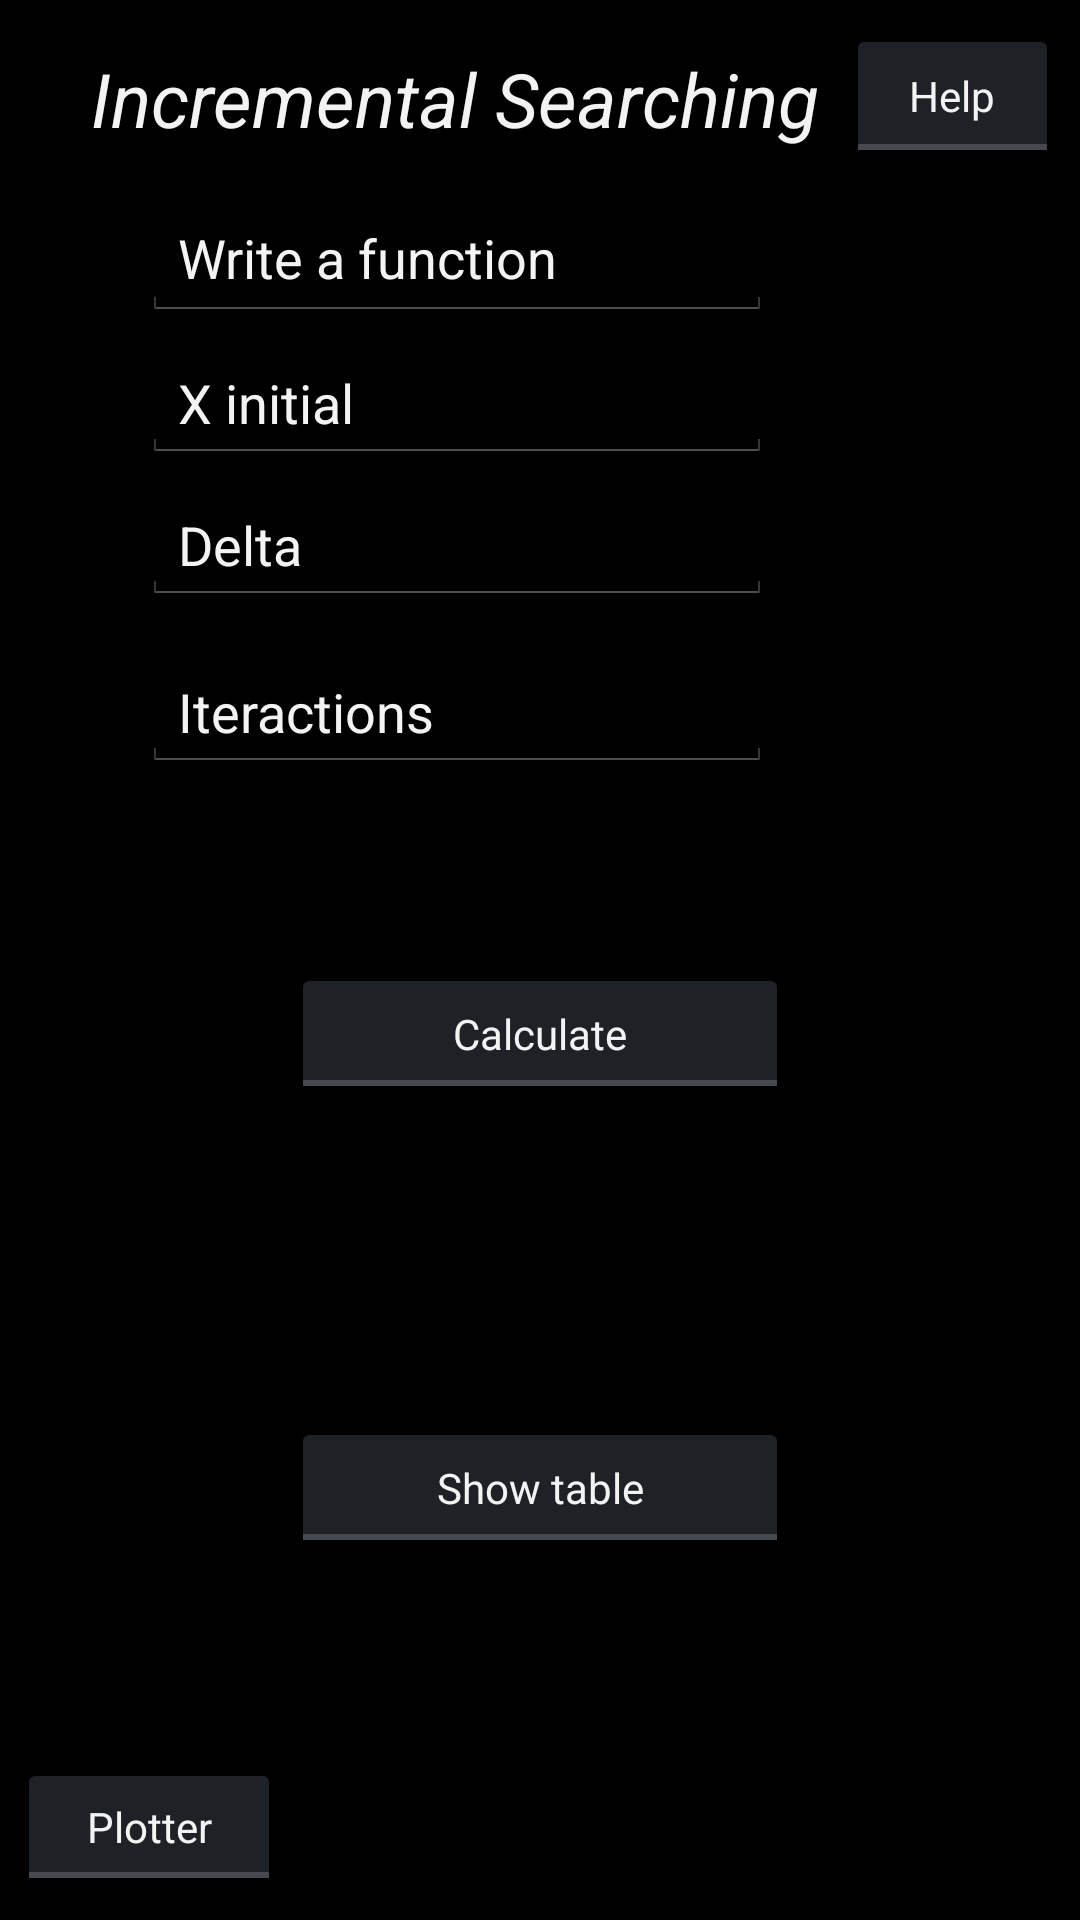

Reconstruct the res/layout file that produces this screen, plus the resources it refers to.
<!-- AndroidManifest.xml: application theme android:Theme.Holo.NoActionBar.Fullscreen -->
<!-- res/layout/activity_busquedas_incrementales.xml -->
<?xml version="1.0" encoding="utf-8"?>
<android.support.constraint.ConstraintLayout xmlns:android="http://schemas.android.com/apk/res/android"
    xmlns:app="http://schemas.android.com/apk/res-auto"
    xmlns:tools="http://schemas.android.com/tools"
    android:layout_width="match_parent"
    android:layout_height="match_parent"
    tools:context="com.androidplot.demos.BusquedasIncrementalesActivity">

    <TextView
        android:id="@+id/textView"
        android:layout_width="248dp"
        android:layout_height="34dp"
        android:layout_marginBottom="8dp"
        android:layout_marginEnd="8dp"
        android:layout_marginStart="8dp"
        android:layout_marginTop="16dp"
        android:text="Incremental Searching"
        android:textAppearance="@style/TextAppearance.AppCompat.Body1"
        android:textSize="25dp"
        android:textStyle="italic"
        app:layout_constraintBottom_toBottomOf="parent"
        app:layout_constraintEnd_toEndOf="parent"
        app:layout_constraintHorizontal_bias="0.233"
        app:layout_constraintStart_toStartOf="parent"
        app:layout_constraintTop_toTopOf="parent"
        app:layout_constraintVertical_bias="0.0" />

    <EditText
        android:id="@+id/funcioninc"
        android:layout_width="wrap_content"
        android:layout_height="41dp"
        android:layout_marginBottom="8dp"
        android:layout_marginEnd="8dp"
        android:layout_marginStart="8dp"
        android:layout_marginTop="16dp"
        android:ems="10"
        android:hint="Write a function"
        android:textColorHint="@color/ap_black"
        android:inputType="textPersonName"
        android:textColor="@color/ap_black"
        app:layout_constraintBottom_toTopOf="@+id/Tolerancia"
        app:layout_constraintEnd_toEndOf="parent"
        app:layout_constraintHorizontal_bias="0.294"
        app:layout_constraintStart_toStartOf="parent"
        app:layout_constraintTop_toBottomOf="@+id/textView" />

    <TextView
        android:id="@+id/Resultado"
        android:layout_width="293dp"
        android:layout_height="46dp"
        android:layout_marginBottom="8dp"
        android:layout_marginEnd="8dp"
        android:layout_marginStart="8dp"
        android:layout_marginTop="8dp"
        android:textColor="@color/ap_black"
        android:textColorHint="@color/ap_black"
        app:layout_constraintBottom_toBottomOf="parent"
        app:layout_constraintEnd_toEndOf="parent"
        app:layout_constraintHorizontal_bias="0.501"
        app:layout_constraintStart_toStartOf="parent"
        app:layout_constraintTop_toBottomOf="@+id/Calculo"
        app:layout_constraintVertical_bias="0.085" />

    <Button
        android:id="@+id/Calculo"
        style="@android:style/Widget.DeviceDefault.Button.Toggle"
        android:layout_width="166dp"
        android:layout_height="47dp"
        android:layout_marginBottom="8dp"
        android:layout_marginEnd="8dp"
        android:layout_marginStart="8dp"
        android:layout_marginTop="8dp"
        android:onClick="Calcular"
        android:text="Calculate"
        app:layout_constraintBottom_toBottomOf="parent"
        app:layout_constraintEnd_toEndOf="parent"
        app:layout_constraintStart_toStartOf="parent"
        app:layout_constraintTop_toBottomOf="@+id/iteracionesinc"
        app:layout_constraintVertical_bias="0.174" />

    <EditText
        android:id="@+id/xinicialinc"
        android:layout_width="wrap_content"
        android:layout_height="wrap_content"
        android:layout_marginBottom="8dp"
        android:layout_marginEnd="8dp"
        android:layout_marginStart="8dp"
        android:layout_marginTop="8dp"
        android:ems="10"
        android:hint="X initial"
        android:inputType="textPersonName"
        android:textColor="@color/ap_black"
        android:textColorHint="@color/ap_black"
        app:layout_constraintBottom_toTopOf="@+id/inferior"
        app:layout_constraintEnd_toEndOf="parent"
        app:layout_constraintHorizontal_bias="0.294"
        app:layout_constraintStart_toStartOf="parent"
        app:layout_constraintTop_toBottomOf="@+id/funcioninc" />

    <EditText
        android:id="@+id/deltainc"
        android:layout_width="wrap_content"
        android:layout_height="wrap_content"
        android:layout_marginBottom="8dp"
        android:layout_marginEnd="8dp"
        android:layout_marginStart="8dp"
        android:layout_marginTop="8dp"
        android:ems="10"
        android:hint="Delta"
        android:inputType="textPersonName"
        android:textColor="@color/ap_black"
        android:textColorHint="@color/ap_black"
        app:layout_constraintBottom_toTopOf="@+id/superior"
        app:layout_constraintEnd_toEndOf="parent"
        app:layout_constraintHorizontal_bias="0.294"
        app:layout_constraintStart_toStartOf="parent"
        app:layout_constraintTop_toBottomOf="@+id/xinicialinc" />

    <EditText
        android:id="@+id/iteracionesinc"
        android:layout_width="wrap_content"
        android:layout_height="wrap_content"
        android:layout_marginBottom="8dp"
        android:layout_marginEnd="8dp"
        android:layout_marginStart="8dp"
        android:layout_marginTop="8dp"
        android:ems="10"
        android:hint="Iteractions"
        android:inputType="textPersonName"
        android:textColor="@color/ap_black"
        android:textColorHint="@color/ap_black"
        app:layout_constraintBottom_toBottomOf="parent"
        app:layout_constraintEnd_toEndOf="parent"
        app:layout_constraintHorizontal_bias="0.294"
        app:layout_constraintStart_toStartOf="parent"
        app:layout_constraintTop_toBottomOf="@+id/deltainc"
        app:layout_constraintVertical_bias="0.022" />

    <Button
        android:id="@+id/showTable"
        style="@android:style/Widget.DeviceDefault.Button.Toggle"
        android:layout_width="166dp"
        android:layout_height="47dp"
        android:layout_marginBottom="8dp"
        android:layout_marginEnd="8dp"
        android:layout_marginStart="8dp"
        android:layout_marginTop="8dp"
        android:text="Show table"
        app:layout_constraintBottom_toBottomOf="parent"
        app:layout_constraintEnd_toEndOf="parent"
        app:layout_constraintStart_toStartOf="parent"
        app:layout_constraintTop_toBottomOf="@+id/Resultado"
        app:layout_constraintVertical_bias="0.178" />

    <Button
        android:id="@+id/Graficador"
        style="@android:style/Widget.DeviceDefault.Button.Toggle"
        android:layout_width="wrap_content"
        android:layout_height="46dp"
        android:layout_marginBottom="8dp"
        android:layout_marginEnd="272dp"
        android:layout_marginStart="8dp"
        android:layout_marginTop="8dp"
        android:text="Plotter"
        app:layout_constraintBottom_toBottomOf="parent"
        app:layout_constraintEnd_toEndOf="parent"
        app:layout_constraintHorizontal_bias="0.307"
        app:layout_constraintStart_toStartOf="parent"
        app:layout_constraintTop_toBottomOf="@+id/showTable"
        app:layout_constraintVertical_bias="1.0" />

    <Button
        android:id="@+id/ayudaIncremental"
        style="@android:style/Widget.DeviceDefault.Button.Toggle"
        android:layout_width="71dp"
        android:layout_height="0dp"
        android:layout_marginBottom="8dp"
        android:layout_marginEnd="8dp"
        android:layout_marginStart="8dp"
        android:layout_marginTop="8dp"
        android:onClick="ShowPopupincremental"
        android:text="Help"
        app:layout_constraintBottom_toTopOf="@+id/funcion"
        app:layout_constraintEnd_toEndOf="parent"
        app:layout_constraintHorizontal_bias="0.822"
        app:layout_constraintStart_toEndOf="@+id/textView"
        app:layout_constraintTop_toTopOf="parent"
        app:layout_constraintVertical_bias="0.0"
        tools:ignore="UnknownIdInLayout" />
</android.support.constraint.ConstraintLayout>
<!-- resources referenced by this layout -->
<resources>

</resources>
